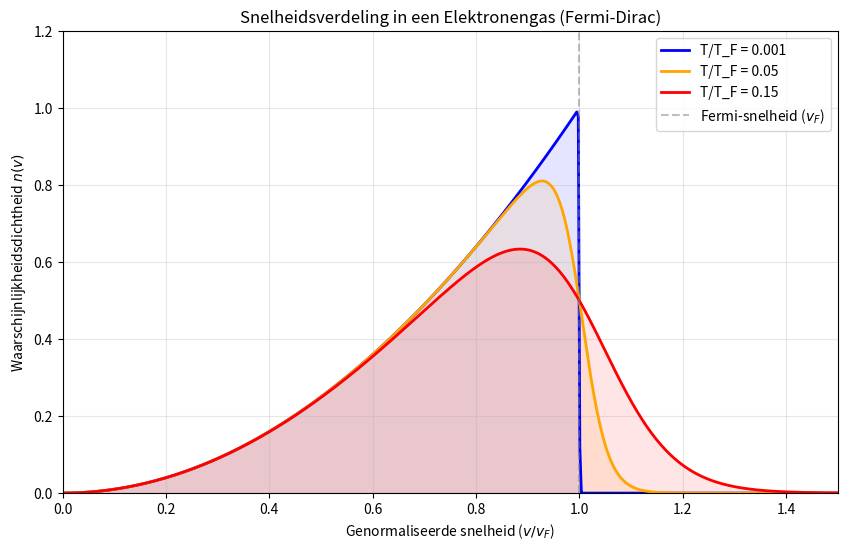

The matplotlib source for this figure: (Note: this script raises an exception after producing the figure.)
import numpy as np
import matplotlib.pyplot as plt
from pathlib import Path
import os


def fermi_dirac_velocity_distribution(v_norm, T_norm):
    """
    Berekent de genormaliseerde snelheidsverdeling.
    v_norm: v / v_F (snelheid gedeeld door Fermi-snelheid)
    T_norm: k_B * T / E_F (gereduceerde temperatuur)
    """
    # Voorkom deling door nul bij het absolute nulpunt
    if T_norm == 0:
        T_norm = 1e-10

    # De toestandsdichtheid schaalt met v^2
    density_of_states = v_norm**2

    # De Fermi-Dirac kansfunctie, vertaald naar snelheid
    # (v^2 - 1) komt van (E - E_F) / E_F
    x = np.clip((v_norm**2 - 1) / T_norm, -700, 700)
    probability = 1 / (np.exp(x) + 1)

    return density_of_states * probability


# Stel de X-as in (genormaliseerde snelheid van 0 tot 1.5)
v = np.linspace(0, 1.5, 500)

# Definieer een paar verschillende temperaturen om te vergelijken
temperatures = [0.001, 0.05, 0.15]
colors = ["blue", "orange", "red"]

plt.figure(figsize=(10, 6))

for T, color in zip(temperatures, colors):
    n_v = fermi_dirac_velocity_distribution(v, T)
    plt.plot(v, n_v, label=f"T/T_F = {T}", color=color, linewidth=2)
    plt.fill_between(v, n_v, alpha=0.1, color=color)

# Grafiek opmaken
plt.title("Snelheidsverdeling in een Elektronengas (Fermi-Dirac)")
plt.xlabel("Genormaliseerde snelheid ($v / v_F$)")
plt.ylabel("Waarschijnlijkheidsdichtheid $n(v)$")
plt.axvline(
    x=1.0, color="gray", linestyle="--", alpha=0.5, label="Fermi-snelheid ($v_F$)"
)
plt.xlim(0, 1.5)
plt.ylim(0, 1.2)
plt.legend()
plt.grid(True, alpha=0.3)

output_path = Path(__file__).with_name("fermi_dirac_plot.png")
plt.savefig(output_path, dpi=200, bbox_inches="tight")

if os.environ.get("DISPLAY") or os.environ.get("WAYLAND_DISPLAY"):
    plt.show()
else:
    print(f"Geen grafische display gevonden. Plot opgeslagen in: {output_path}")
